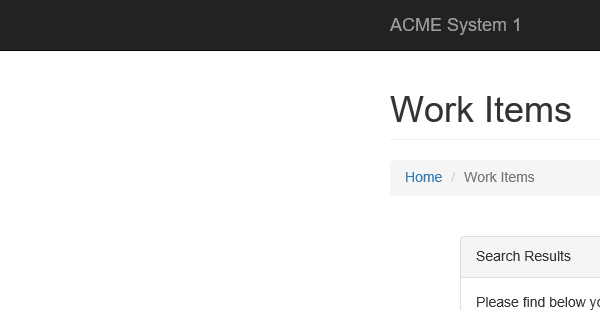
Task: Exam exercise tryout
Workflow: ACME-Navigation

Step 1: Attach Browser 'iexplore.exe ACME' in window 'ACME System 1 - *'
